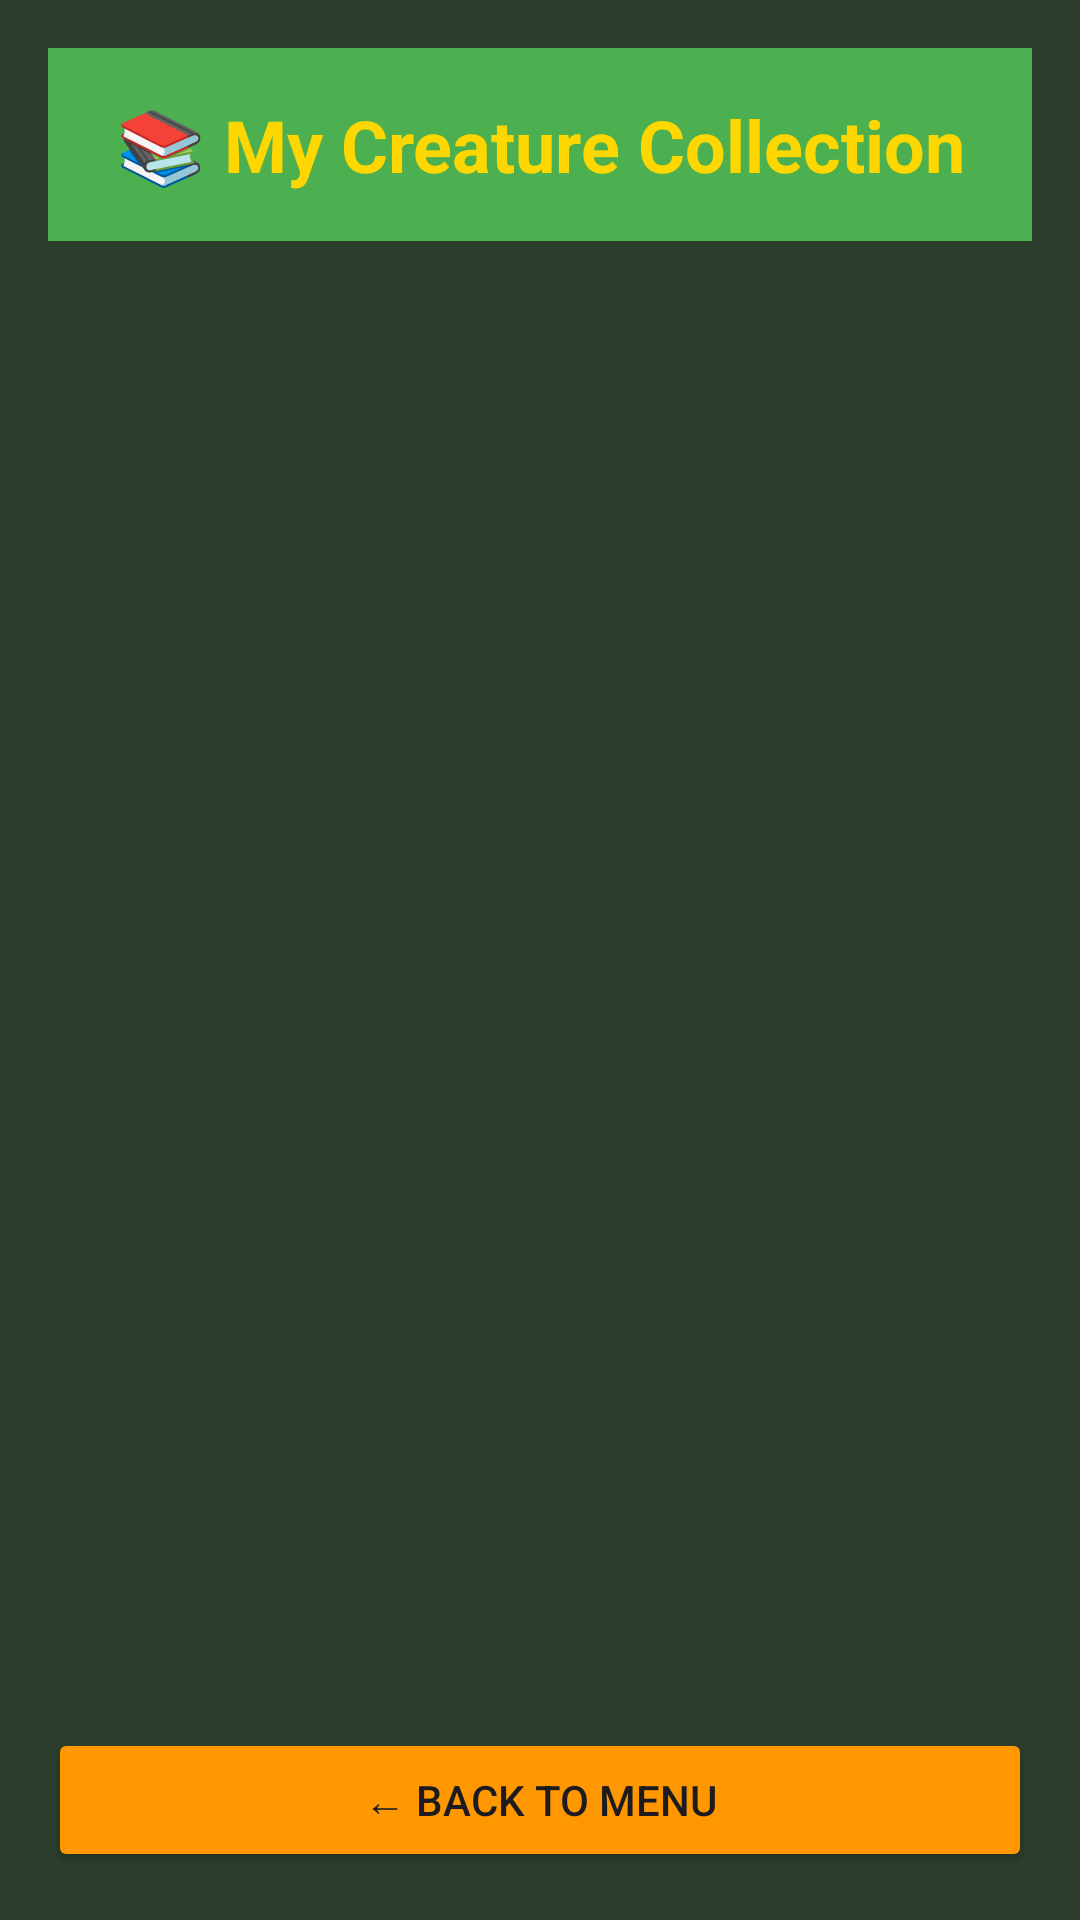

Android layout source for this screen:
<!-- AndroidManifest.xml: application theme Theme.HuntersGame -->
<!-- res/layout/activity_collection.xml -->
<?xml version="1.0" encoding="utf-8"?>
<LinearLayout xmlns:android="http://schemas.android.com/apk/res/android"
    android:layout_width="match_parent"
    android:layout_height="match_parent"
    android:orientation="vertical"
    android:background="#2C3E2B"
    android:padding="16dp">

    <TextView
        android:layout_width="match_parent"
        android:layout_height="wrap_content"
        android:text="📚 My Creature Collection"
        android:textSize="24sp"
        android:textStyle="bold"
        android:textColor="#FFD700"
        android:gravity="center"
        android:padding="16dp"
        android:background="#4CAF50"
        android:layout_marginBottom="16dp"/>

    <TextView
        android:id="@+id/tv_empty_collection"
        android:layout_width="match_parent"
        android:layout_height="match_parent"
        android:text="😢 No creatures captured yet!\n\nGo to the game and start hunting!"
        android:textSize="18sp"
        android:textColor="#FFFFFF"
        android:gravity="center"
        android:visibility="gone"/>

    <androidx.recyclerview.widget.RecyclerView
        android:id="@+id/recycler_view"
        android:layout_width="match_parent"
        android:layout_height="0dp"
        android:layout_weight="1"
        android:layout_marginBottom="16dp"/>

    <Button
        android:id="@+id/btn_back"
        android:layout_width="match_parent"
        android:layout_height="wrap_content"
        android:text="← Back to Menu"
        android:textSize="14sp"
        android:backgroundTint="#FF9800"/>

</LinearLayout>
<!-- resources referenced by this layout -->
<resources>
  <style name="Theme.HuntersGame" parent="Base.Theme.HuntersGame" />
  <style name="Base.Theme.HuntersGame" parent="Theme.Material3.DayNight.NoActionBar">
          
          
      </style>
</resources>
